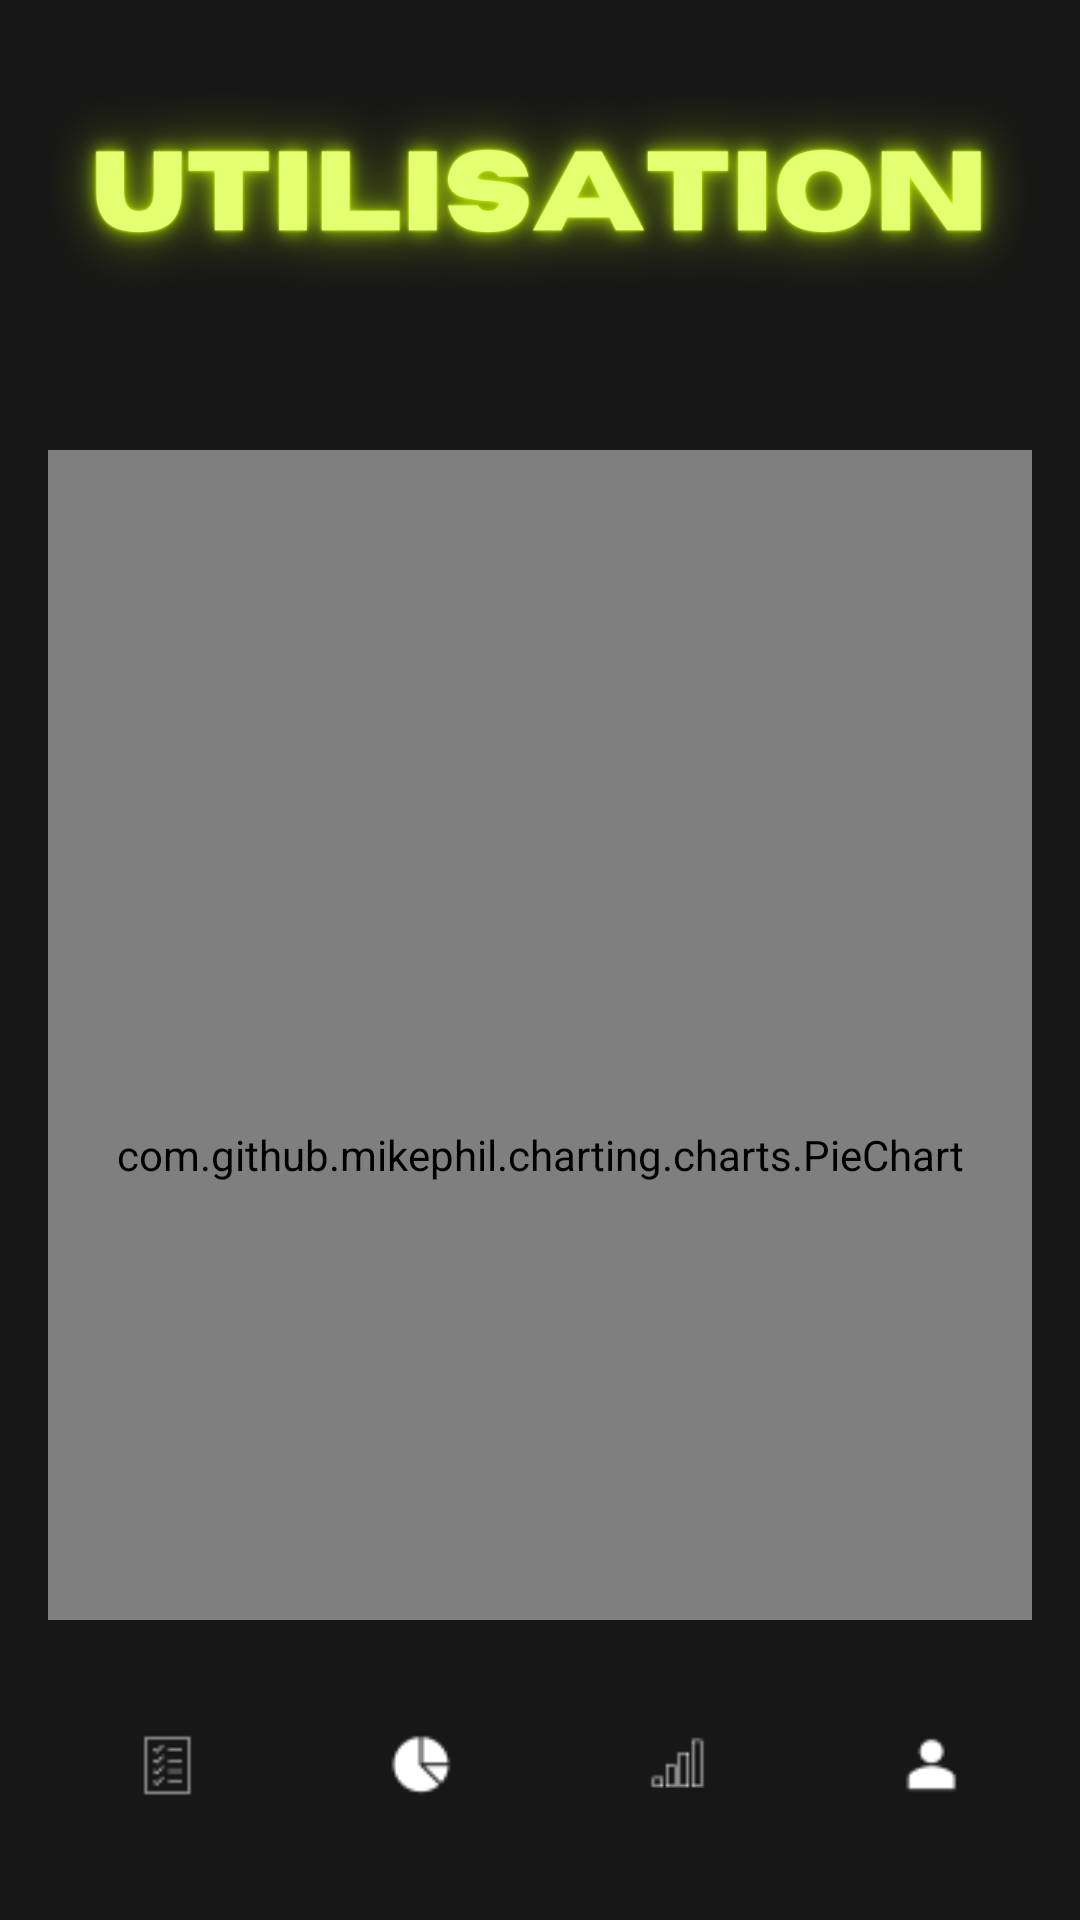

Android layout source for this screen:
<!-- AndroidManifest.xml: application theme Theme.TimeMaster -->
<!-- res/layout/metrics.xml -->
<?xml version="1.0" encoding="utf-8"?>
<androidx.constraintlayout.widget.ConstraintLayout xmlns:android="http://schemas.android.com/apk/res/android"
    xmlns:app="http://schemas.android.com/apk/res-auto"
    xmlns:tools="http://schemas.android.com/tools"
    android:layout_width="match_parent"
    android:layout_height="match_parent"
    android:background="@drawable/util">

    <FrameLayout
        android:id="@+id/chartContainer"
        android:layout_width="match_parent"
        android:layout_height="match_parent"
        app:layout_constraintBottom_toTopOf="@+id/linearLayout2"
        app:layout_constraintTop_toTopOf="parent"
        android:paddingTop="150dp"
        android:paddingBottom="100dp"
        android:paddingLeft="16dp"
        android:paddingRight="16dp">

        
        <com.github.mikephil.charting.charts.PieChart
            android:id="@+id/doughnutPieChart"
            android:layout_width="match_parent"
            android:layout_height="470dp" />
    </FrameLayout>

    <LinearLayout
        android:id="@+id/linearLayout2"
        android:layout_width="match_parent"
        android:layout_height="70dp"
        android:layout_gravity="bottom"
        android:gravity="center"
        android:orientation="horizontal"
        app:layout_constraintBottom_toBottomOf="parent"
        tools:layout_editor_absoluteX="16dp">

        <com.google.android.material.floatingactionbutton.FloatingActionButton
            android:id="@+id/floatingActionButton3"
            android:layout_width="0dp"
            android:layout_height="wrap_content"
            android:layout_marginEnd="35dp"
            android:layout_marginBottom="20dp"
            android:layout_weight="1"
            android:clickable="true"
            app:backgroundTint="@android:color/transparent"
            app:borderWidth="0dp"
            app:elevation="0dp"
            app:srcCompat="@drawable/tasks"
            app:tint="@android:color/white"
            tools:layout_editor_absoluteY="674dp" />

        <com.google.android.material.floatingactionbutton.FloatingActionButton
            android:id="@+id/floatingActionButton4"
            android:layout_width="0dp"
            android:layout_height="wrap_content"
            android:layout_marginEnd="35dp"
            android:layout_marginBottom="20dp"
            android:layout_weight="1"
            android:clickable="true"
            app:backgroundTint="@android:color/transparent"
            app:borderWidth="0dp"
            app:elevation="0dp"
            app:srcCompat="@drawable/pie"
            app:tint="@android:color/white"
            tools:layout_editor_absoluteY="674dp" />

        <com.google.android.material.floatingactionbutton.FloatingActionButton
            android:id="@+id/floatingActionButton5"
            android:layout_width="0dp"
            android:layout_height="wrap_content"
            android:layout_marginEnd="35dp"
            android:layout_marginBottom="20dp"
            android:layout_weight="1"
            android:clickable="true"
            app:backgroundTint="@android:color/transparent"
            app:borderWidth="0dp"
            app:elevation="0dp"
            app:srcCompat="@drawable/chart"
            app:tint="@android:color/white"
            tools:layout_editor_absoluteY="674dp" />

        <com.google.android.material.floatingactionbutton.FloatingActionButton
            android:id="@+id/floatingActionButton6"
            android:layout_width="0dp"
            android:layout_height="wrap_content"
            android:layout_marginBottom="20dp"
            android:layout_weight="1"
            android:clickable="true"
            app:backgroundTint="@android:color/transparent"
            app:borderWidth="0dp"
            app:elevation="0dp"
            app:srcCompat="@drawable/profile"
            app:tint="@android:color/white"
            tools:layout_editor_absoluteY="674dp" />

    </LinearLayout>


</androidx.constraintlayout.widget.ConstraintLayout>
<!-- resources referenced by this layout -->
<resources>
  <!-- drawable chart: png bitmap (drawable, 467 bytes) -->
  <!-- drawable pie: png bitmap (drawable, 640 bytes) -->
  <!-- drawable profile: png bitmap (drawable, 518 bytes) -->
  <!-- drawable tasks: png bitmap (drawable, 568 bytes) -->
  <!-- drawable util: png bitmap (drawable, 163326 bytes) -->
  <style name="Theme.TimeMaster" parent="Theme.MaterialComponents.DayNight.DarkActionBar">
          
          <item name="colorPrimary">@color/purple_500</item>
          <item name="colorPrimaryVariant">@color/purple_700</item>
          <item name="colorOnPrimary">@color/white</item>
          
          <item name="colorSecondary">@color/teal_200</item>
          <item name="colorSecondaryVariant">@color/teal_700</item>
          <item name="colorOnSecondary">@color/black</item>
          
          <item name="android:statusBarColor">?attr/colorPrimaryVariant</item>
          
      </style>
  <!-- not gathered from this repository: default colours our renderer supplied (Android Studio template values) -->
  <color name="purple_500">#FF6200EE</color>
  <color name="purple_700">#FF3700B3</color>
  <color name="teal_200">#FF03DAC5</color>
  <color name="teal_700">#FF018786</color>
  <color name="black">#FF000000</color>
  <color name="white">#FFFFFFFF</color>
</resources>
